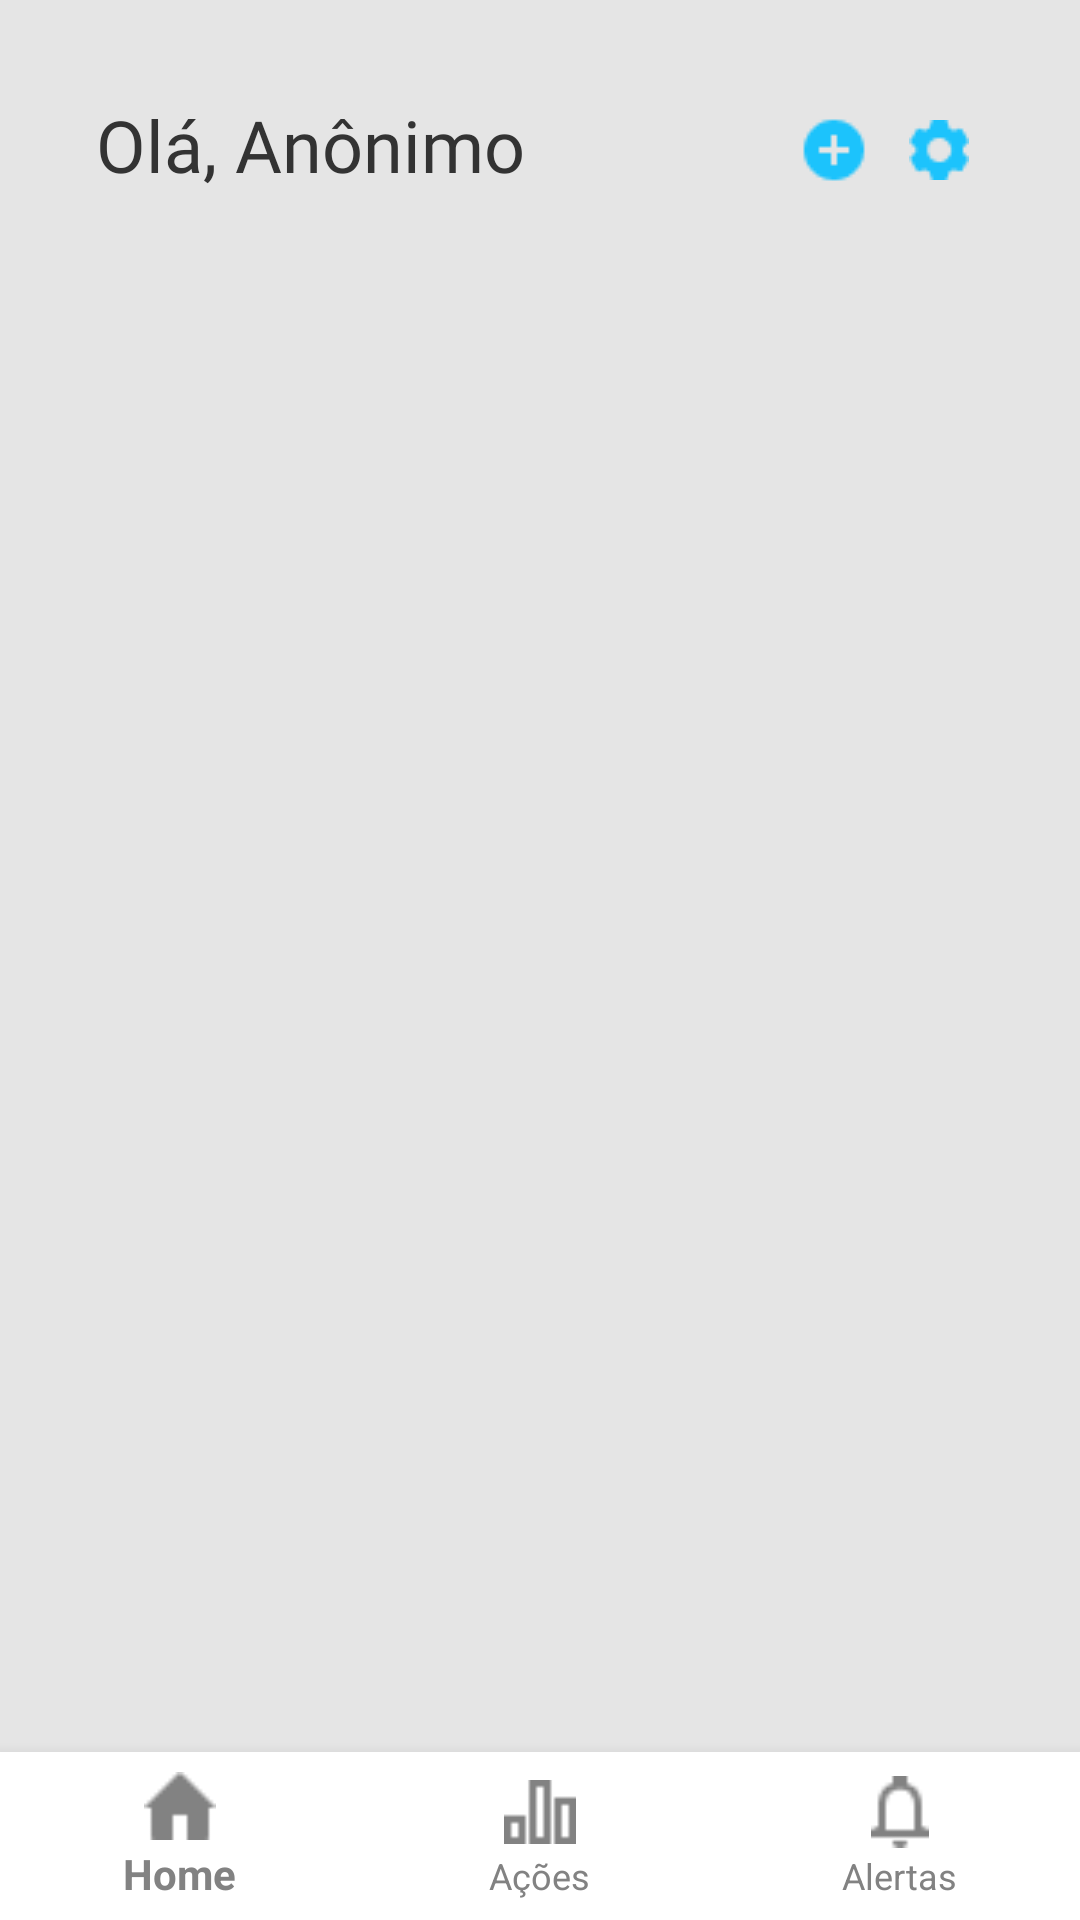

Layout XML and referenced resources for this Android screen:
<!-- AndroidManifest.xml: activity theme Theme.AppCompat.Light.NoActionBar.FullScreen -->
<!-- res/layout/activity_acoes.xml -->
<?xml version="1.0" encoding="utf-8"?>
<androidx.constraintlayout.widget.ConstraintLayout xmlns:android="http://schemas.android.com/apk/res/android"
    xmlns:app="http://schemas.android.com/apk/res-auto"
    xmlns:tools="http://schemas.android.com/tools"
    android:layout_width="match_parent"
    android:layout_height="match_parent"
    android:background="#E5E5E5"
    tools:context=".AcoesActivity">

    <TextView
        android:id="@+id/tv_usuario_acoes"
        android:layout_width="wrap_content"
        android:layout_height="wrap_content"
        android:layout_marginStart="32dp"
        android:layout_marginTop="32dp"
        android:fontFamily="@font/montserrat_bold"
        android:textColor="#333333"
        android:textSize="24sp"
        android:paddingBottom="15dp"
        app:layout_constraintStart_toStartOf="parent"
        app:layout_constraintTop_toTopOf="parent"
        android:text="Olá, Anônimo" />

    <ImageButton
        android:id="@+id/ib_adicionar_acao_acoes"
        android:layout_width="30dp"
        android:layout_height="30dp"
        android:layout_marginRight="5dp"
        android:background="@null"
        android:src="@drawable/acoes_add_icon"
        app:layout_constraintEnd_toStartOf="@+id/ib_ajustes_acoes"
        app:layout_constraintTop_toTopOf="@+id/ib_ajustes_acoes" />

    <ImageButton
        android:id="@+id/ib_ajustes_acoes"
        android:layout_width="30dp"
        android:layout_height="30dp"
        android:layout_marginTop="35dp"
        android:layout_marginEnd="32dp"
        android:background="@null"
        android:src="@drawable/gear_icon"
        app:layout_constraintEnd_toEndOf="parent"
        app:layout_constraintTop_toTopOf="parent" />

    <androidx.recyclerview.widget.RecyclerView
        android:id="@+id/rv_acoes"
        android:layout_width="0dp"
        android:layout_height="0dp"
        app:layoutManager="androidx.recyclerview.widget.LinearLayoutManager"
        app:layout_constraintBottom_toTopOf="@id/bottom_nav_view"
        app:layout_constraintTop_toBottomOf="@id/tv_usuario_acoes"
        app:layout_constraintStart_toStartOf="parent"
        app:layout_constraintEnd_toEndOf="parent"
        android:clipChildren="false"
        android:clipToPadding="false"/>

    <com.google.android.material.bottomnavigation.BottomNavigationView
        android:id="@+id/bottom_nav_view"
        android:layout_width="0dp"
        android:layout_height="wrap_content"
        android:layout_alignParentBottom="true"
        android:background="@color/white"
        android:elevation="2dp"
        app:layout_constraintBottom_toBottomOf="parent"
        app:layout_constraintEnd_toEndOf="parent"
        app:layout_constraintStart_toStartOf="parent"
        app:layout_constraintTop_toTopOf="parent"
        app:layout_constraintVertical_bias="1.0"
        app:menu="@menu/bottom_nav_menu"
        app:itemIconTint="#828282"
        app:itemTextColor="#828282">
    </com.google.android.material.bottomnavigation.BottomNavigationView>


</androidx.constraintlayout.widget.ConstraintLayout>
<!-- resources referenced by this layout -->
<resources>
  <!-- drawable acoes_add_icon: png bitmap (drawable, 476 bytes) -->
  <!-- drawable gear_icon: png bitmap (drawable, 554 bytes) -->
  <style name="Theme.AppCompat.Light.NoActionBar.FullScreen" parent="@style/Theme.AppCompat.Light.NoActionBar">
          <item name="android:windowNoTitle">true</item>
          <item name="android:windowActionBar">false</item>
          <item name="android:windowFullscreen">true</item>
          <item name="android:windowContentOverlay">@null</item>
      </style>
  <!-- not gathered from this repository: default colours our renderer supplied (Android Studio template values) -->
  <color name="white">#FFFFFFFF</color>
</resources>
